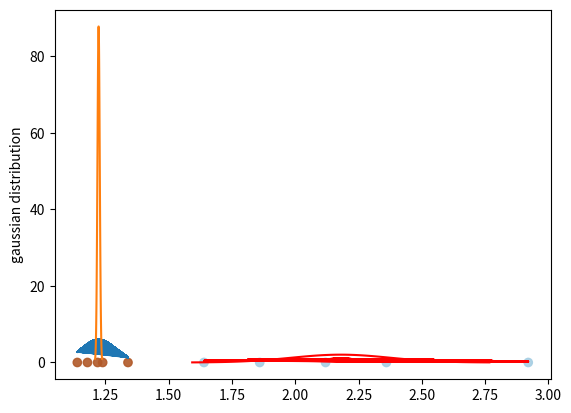

Recreate this plot in Python. (Note: this script raises an exception after producing the figure.)
import matplotlib.pyplot as plt
import numpy as np
import scipy.stats as stats
from math import sqrt, pi


def gaussian(x, mu, sig):
    return 1./(sqrt(2.*pi)*sig)*np.exp(-np.power((x - mu)/sig, 2.)/2)


data_set = np.array([
    [1.14, 0], [1.22, 0], [1.18, 0], [1.34, 0], [1.24, 0],
    [2.12, 1], [2.36, 1], [1.86, 1], [1.64, 1], [2.92, 1]
])
categories = np.array([0, 0, 0, 0, 0, 1, 1, 1, 1, 1])
color1 = (0.69411766529083252, 0.3490196168422699, 0.15686275064945221, 1.0)
color2 = (0.65098041296005249, 0.80784314870834351, 0.89019608497619629, 1.0)
colormap = np.array([color1, color2])
plt.scatter(
    [data_set[:, 0]], np.zeros_like(np.arange(10)),
    c=colormap[categories],
    marker='o',
    alpha=0.9
)

y_probability_1 = len(data_set[:5, 1]) / (len(data_set[:5, 1]) + len(data_set[5:, 1]))
y_probability_2 = len(data_set[5:, 1]) / (len(data_set[:5, 1]) + len(data_set[5:, 1]))
likelihood = '''Suppose is a gaussian distribution.'''
x_probability = '''Marginal probability which is same in both classes.'''

mean1 = np.mean(data_set[:5, 0])
std1 = np.std(data_set[:5, 0])
variance1 = np.square(std1)  # pow(x, 2)

mean2 = np.mean(data_set[5:, 0])
std2 = np.std(data_set[5:, 0])
variance2 = np.square(std2)  # pow(std2, 2)


min_, max_ = min(data_set[:5, 0]), max(data_set[:5, 0])
mu, sigma = mean1, std1
dist = stats.truncnorm((min_ - mu) / sigma, (max_ - mu) / sigma, loc=mu, scale=sigma)
values = dist.rvs(10000)
f = gaussian(values, mean1, sigma)
plt.plot(values, f)

min_, max_ = min(data_set[5:, 0]), max(data_set[5:, 0])
mu, sigma = mean2, std2
dist = stats.truncnorm((min_ - mu) / sigma, (max_ - mu) / sigma, loc=mu, scale=sigma)
values = dist.rvs(10000)
f = gaussian(values, mean2, sigma)
plt.plot(values, f, c='r')
plt.show()


plt.ylabel('gaussian distribution')
x = np.linspace(mean1 - 3*variance1, mean1 + 3*variance1, 100)
plt.plot(x, stats.norm.pdf(x, mean1, variance1))
plt.show()


x = np.linspace(mean2 - 3*variance2, mean2 + 3*variance2, 100)
plt.plot(x, stats.norm.pdf(x, mean2, variance2), c='r')
plt.show()


def test(i):
    if gaussian(x=i, mu=mean1, sig=std1) * y_probability_1 > \
            gaussian(x=i, mu=mean2, sig=std2) * y_probability_2:
        print("{} belongs to the 0 class".format(i))
    else:
        print("{} belongs to the 1 class".format(i))


def data_set_test():
    for i in data_set[:, 0]:
        test(i)


def live_test():
    while True:
        val = input("Enter a value to classify: ")
        test(float(val))


data_set_test()
live_test()
